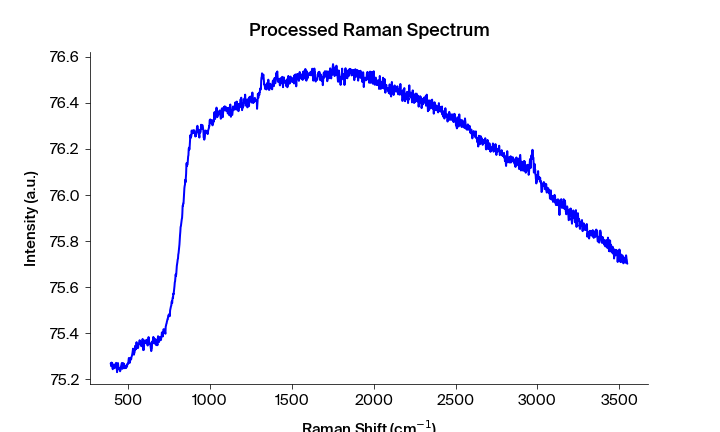

The data file committed next to this chart (first rows):
Pixels #, Intensity (a.u.), Wavelength (nm), Raman shift (cm-1), Raman shift (cm-1) adjusted, Filtered Intensity (a.u.), Baselined Filtered Intensity (a.u.)
0.0, 75.27, 543.3, 392.2, 394, 75.26, -0.4326
1.0, 75.26, 543.4, 394.1, 395.9, 75.26, -0.4253
2.0, 75.26, 543.4, 395.9, 397.7, 75.27, -0.4238
3.0, 75.27, 543.5, 397.8, 399.6, 75.27, -0.4238
4.0, 75.27, 543.6, 399.7, 401.4, 75.27, -0.4238
5.0, 75.27, 543.6, 401.5, 403.3, 75.27, -0.4238
6.0, 75.25, 543.7, 403.4, 405.1, 75.25, -0.4384
7.0, 75.24, 543.7, 405.3, 407, 75.25, -0.4384
8.0, 75.25, 543.8, 407.1, 408.9, 75.25, -0.4384
9.0, 75.26, 543.8, 409, 410.7, 75.25, -0.4365
10.0, 75.26, 543.9, 410.8, 412.6, 75.25, -0.4365
11.0, 75.25, 543.9, 412.7, 414.4, 75.25, -0.4365
12.0, 75.25, 544, 414.6, 416.3, 75.25, -0.4365
13.0, 75.25, 544.1, 416.4, 418.1, 75.25, -0.4365
14.0, 75.26, 544.1, 418.3, 420, 75.26, -0.4321
15.0, 75.26, 544.2, 420.1, 421.9, 75.26, -0.4301
16.0, 75.27, 544.2, 422, 423.7, 75.27, -0.4223
17.0, 75.27, 544.3, 423.8, 425.6, 75.27, -0.4223
18.0, 75.27, 544.3, 425.7, 427.4, 75.27, -0.4223
19.0, 75.26, 544.4, 427.6, 429.3, 75.26, -0.4321
20.0, 75.25, 544.4, 429.4, 431.1, 75.25, -0.4409
21.0, 75.23, 544.5, 431.3, 433, 75.25, -0.441
22.0, 75.24, 544.5, 433.1, 434.8, 75.25, -0.441
23.0, 75.26, 544.6, 435, 436.7, 75.26, -0.4327
24.0, 75.27, 544.7, 436.8, 438.5, 75.26, -0.4327
25.0, 75.26, 544.7, 438.7, 440.4, 75.26, -0.4327
26.0, 75.25, 544.8, 440.5, 442.2, 75.25, -0.4434
27.0, 75.24, 544.8, 442.4, 444.1, 75.25, -0.4434
28.0, 75.25, 544.9, 444.2, 445.9, 75.25, -0.4439
29.0, 75.25, 544.9, 446.1, 447.8, 75.24, -0.4449
30.0, 75.24, 545, 447.9, 449.6, 75.24, -0.4508
31.0, 75.23, 545, 449.8, 451.5, 75.24, -0.4508
32.0, 75.24, 545.1, 451.6, 453.3, 75.24, -0.4508
33.0, 75.24, 545.2, 453.5, 455.2, 75.24, -0.4469
34.0, 75.26, 545.2, 455.3, 457, 75.26, -0.4342
35.0, 75.26, 545.3, 457.2, 458.9, 75.26, -0.428
36.0, 75.27, 545.3, 459, 460.7, 75.26, -0.428
37.0, 75.27, 545.4, 460.9, 462.6, 75.26, -0.4281
38.0, 75.25, 545.4, 462.7, 464.4, 75.25, -0.4358
39.0, 75.25, 545.5, 464.6, 466.3, 75.25, -0.4358
40.0, 75.25, 545.5, 466.4, 468.1, 75.25, -0.4358
41.0, 75.27, 545.6, 468.3, 470, 75.26, -0.429
42.0, 75.26, 545.6, 470.1, 471.8, 75.26, -0.429
43.0, 75.27, 545.7, 472, 473.6, 75.26, -0.4291
44.0, 75.25, 545.8, 473.8, 475.5, 75.25, -0.4359
45.0, 75.25, 545.8, 475.7, 477.3, 75.25, -0.4359
46.0, 75.25, 545.9, 477.5, 479.2, 75.25, -0.4364
47.0, 75.26, 545.9, 479.4, 481, 75.25, -0.4398
48.0, 75.25, 546, 481.2, 482.9, 75.25, -0.4399
49.0, 75.25, 546, 483.1, 484.7, 75.25, -0.4399
50.0, 75.25, 546.1, 484.9, 486.6, 75.25, -0.4399
51.0, 75.25, 546.1, 486.7, 488.4, 75.25, -0.4385
52.0, 75.26, 546.2, 488.6, 490.2, 75.25, -0.435
53.0, 75.26, 546.3, 490.4, 492.1, 75.26, -0.4322
54.0, 75.25, 546.3, 492.3, 493.9, 75.26, -0.4293
55.0, 75.27, 546.4, 494.1, 495.8, 75.27, -0.4234
56.0, 75.27, 546.4, 496, 497.6, 75.27, -0.4229
57.0, 75.27, 546.5, 497.8, 499.4, 75.27, -0.4225
58.0, 75.27, 546.5, 499.6, 501.3, 75.27, -0.4206
59.0, 75.28, 546.6, 501.5, 503.1, 75.28, -0.4079
... 1,988 more rows
